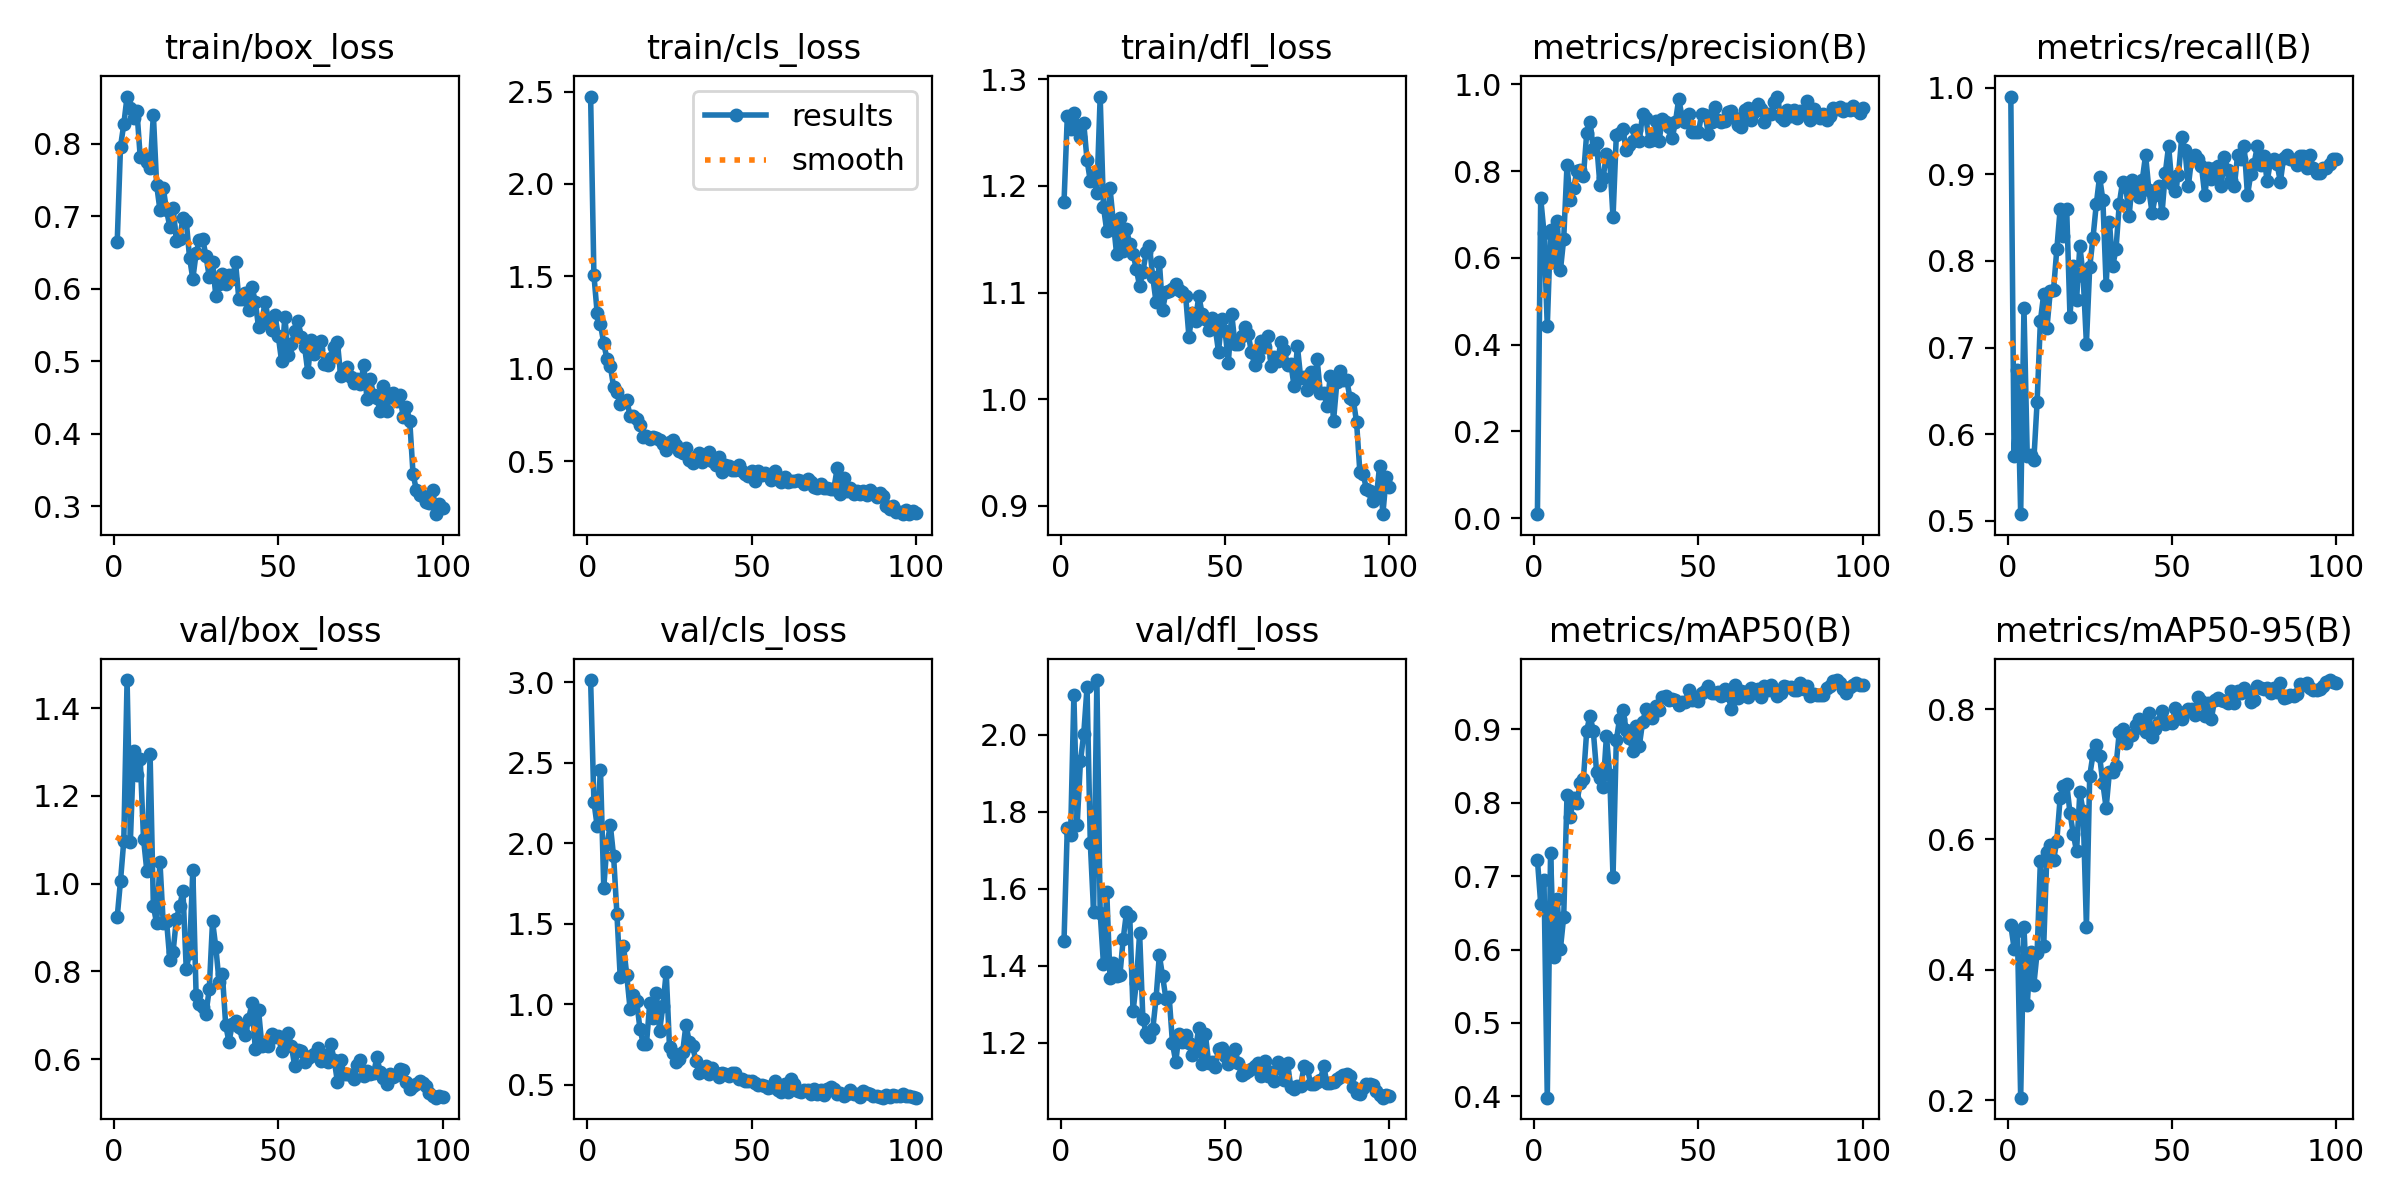

The table this chart was drawn from, first rows:
epoch, time, train/box_loss, train/cls_loss, train/dfl_loss, metrics/precision(B), metrics/recall(B), metrics/mAP50(B), metrics/mAP50-95(B), val/box_loss, val/cls_loss, val/dfl_loss, lr/pg0, lr/pg1, lr/pg2
1, 4.64, 0.6644, 2.473, 1.185, 0.00907, 0.9896, 0.7222, 0.4684, 0.9237, 3.015, 1.464, 0.0005168, 0.0005168, 0.0005168
2, 8.224, 0.7957, 1.508, 1.265, 0.7378, 0.5751, 0.6624, 0.4326, 1.006, 2.259, 1.758, 0.00104, 0.00104, 0.00104
3, 11.77, 0.8267, 1.3, 1.253, 0.6582, 0.6736, 0.6951, 0.4598, 1.098, 2.105, 1.738, 0.001552, 0.001552, 0.001552
4, 15.29, 0.8649, 1.241, 1.268, 0.4419, 0.5078, 0.3981, 0.2038, 1.464, 2.457, 2.103, 0.001617, 0.001617, 0.001617
5, 18.77, 0.8496, 1.137, 1.257, 0.6653, 0.7461, 0.7322, 0.4659, 1.095, 1.725, 1.766, 0.001601, 0.001601, 0.001601
6, 22.21, 0.8353, 1.051, 1.245, 0.5911, 0.5751, 0.5903, 0.3466, 1.302, 1.997, 1.93, 0.001584, 0.001584, 0.001584
7, 25.65, 0.8449, 1.015, 1.259, 0.6856, 0.5763, 0.6693, 0.4275, 1.248, 2.113, 2.001, 0.001568, 0.001568, 0.001568
8, 29.18, 0.7811, 0.9019, 1.224, 0.5715, 0.5699, 0.6011, 0.3768, 1.284, 1.919, 2.123, 0.001551, 0.001551, 0.001551
9, 32.62, 0.782, 0.8727, 1.204, 0.6439, 0.6373, 0.6449, 0.4264, 1.102, 1.561, 1.718, 0.001535, 0.001535, 0.001535
10, 36.06, 0.775, 0.8108, 1.21, 0.8133, 0.7306, 0.8102, 0.5673, 1.03, 1.171, 1.54, 0.001518, 0.001518, 0.001518
11, 39.51, 0.7663, 0.8201, 1.194, 0.7328, 0.7617, 0.781, 0.4357, 1.295, 1.366, 2.141, 0.001502, 0.001502, 0.001502
12, 43, 0.8398, 0.8298, 1.284, 0.7603, 0.7231, 0.8068, 0.5811, 0.9482, 1.18, 1.537, 0.001485, 0.001485, 0.001485
13, 46.45, 0.7428, 0.7458, 1.18, 0.7996, 0.7648, 0.8002, 0.5921, 0.909, 0.9725, 1.404, 0.001469, 0.001469, 0.001469
14, 49.92, 0.7084, 0.7427, 1.158, 0.8037, 0.7668, 0.8271, 0.5678, 1.05, 1.055, 1.592, 0.001452, 0.001452, 0.001452
15, 53.39, 0.7388, 0.726, 1.198, 0.789, 0.8137, 0.8325, 0.5983, 0.909, 1.019, 1.368, 0.001436, 0.001436, 0.001436
16, 56.88, 0.7081, 0.6937, 1.166, 0.8876, 0.8594, 0.8984, 0.6634, 0.9154, 0.8498, 1.406, 0.001419, 0.001419, 0.001419
17, 60.33, 0.6855, 0.6315, 1.136, 0.9142, 0.8282, 0.9186, 0.6827, 0.826, 0.7565, 1.374, 0.001403, 0.001403, 0.001403
18, 63.8, 0.7118, 0.635, 1.17, 0.8512, 0.8594, 0.8979, 0.6851, 0.8447, 0.7565, 1.375, 0.001386, 0.001386, 0.001386
19, 67.24, 0.6659, 0.6179, 1.139, 0.8658, 0.7358, 0.8423, 0.6408, 0.9189, 1.009, 1.469, 0.00137, 0.00137, 0.00137
20, 70.69, 0.6685, 0.633, 1.159, 0.7692, 0.7944, 0.8341, 0.6085, 0.948, 0.916, 1.538, 0.001353, 0.001353, 0.001353
21, 74.18, 0.6975, 0.6249, 1.145, 0.7846, 0.7548, 0.8218, 0.5819, 0.9836, 1.069, 1.528, 0.001337, 0.001337, 0.001337
22, 77.61, 0.6934, 0.6136, 1.136, 0.8403, 0.8176, 0.8912, 0.672, 0.8051, 0.836, 1.282, 0.00132, 0.00132, 0.00132
23, 81.07, 0.6429, 0.5945, 1.122, 0.8251, 0.7824, 0.838, 0.6433, 0.8418, 0.9927, 1.356, 0.001304, 0.001304, 0.001304
24, 84.57, 0.6134, 0.5623, 1.106, 0.6932, 0.7047, 0.6984, 0.4661, 1.03, 1.2, 1.484, 0.001287, 0.001287, 0.001287
25, 88.01, 0.6487, 0.6014, 1.119, 0.8824, 0.7927, 0.8851, 0.6976, 0.7461, 0.7348, 1.261, 0.001271, 0.001271, 0.001271
26, 91.47, 0.6669, 0.6143, 1.138, 0.8886, 0.8266, 0.9146, 0.7304, 0.726, 0.6953, 1.224, 0.001254, 0.001254, 0.001254
27, 94.9, 0.6685, 0.5873, 1.144, 0.8963, 0.8653, 0.9266, 0.7447, 0.7181, 0.6398, 1.216, 0.001238, 0.001238, 0.001238
28, 98.4, 0.6451, 0.5576, 1.114, 0.8481, 0.8971, 0.8998, 0.7281, 0.7035, 0.6602, 1.235, 0.001221, 0.001221, 0.001221
29, 101.9, 0.6163, 0.5454, 1.091, 0.8594, 0.8705, 0.8882, 0.6861, 0.7592, 0.7029, 1.315, 0.001205, 0.001205, 0.001205
30, 105.3, 0.6366, 0.5704, 1.129, 0.8694, 0.772, 0.8712, 0.6482, 0.9142, 0.8721, 1.427, 0.001188, 0.001188, 0.001188
31, 108.8, 0.5898, 0.5063, 1.084, 0.8957, 0.8451, 0.9043, 0.7037, 0.8545, 0.7685, 1.372, 0.001172, 0.001172, 0.001172
32, 112.2, 0.6066, 0.4908, 1.101, 0.8695, 0.7941, 0.8776, 0.704, 0.7752, 0.7438, 1.314, 0.001155, 0.001155, 0.001155
33, 115.7, 0.6195, 0.5248, 1.102, 0.9323, 0.8135, 0.91, 0.7123, 0.793, 0.6509, 1.318, 0.001139, 0.001139, 0.001139
34, 119.1, 0.6065, 0.5451, 1.103, 0.9227, 0.8661, 0.9274, 0.7649, 0.6774, 0.5742, 1.198, 0.001122, 0.001122, 0.001122
35, 122.6, 0.6187, 0.4954, 1.108, 0.8687, 0.8912, 0.9205, 0.7688, 0.6387, 0.5827, 1.15, 0.001106, 0.001106, 0.001106
36, 126, 0.6134, 0.5178, 1.102, 0.8723, 0.885, 0.9153, 0.7473, 0.6792, 0.6168, 1.223, 0.001089, 0.001089, 0.001089
37, 129.5, 0.6362, 0.5504, 1.101, 0.9164, 0.8524, 0.9319, 0.7585, 0.6866, 0.5693, 1.202, 0.001073, 0.001073, 0.001073
38, 132.9, 0.5857, 0.5001, 1.097, 0.8689, 0.8932, 0.9267, 0.7598, 0.6726, 0.6072, 1.221, 0.001056, 0.001056, 0.001056
39, 136.3, 0.5861, 0.4784, 1.059, 0.9214, 0.8808, 0.9439, 0.7757, 0.6677, 0.5743, 1.198, 0.00104, 0.00104, 0.00104
40, 139.8, 0.5939, 0.5229, 1.081, 0.9133, 0.8738, 0.945, 0.7841, 0.654, 0.5467, 1.169, 0.001023, 0.001023, 0.001023
41, 143.3, 0.5711, 0.4415, 1.073, 0.9008, 0.8935, 0.94, 0.7704, 0.6922, 0.5744, 1.182, 0.001007, 0.001007, 0.001007
42, 146.7, 0.6025, 0.4776, 1.097, 0.8757, 0.9223, 0.9413, 0.7655, 0.727, 0.5676, 1.238, 0.0009904, 0.0009904, 0.0009904
43, 150.2, 0.5817, 0.4715, 1.08, 0.9141, 0.8818, 0.9399, 0.7935, 0.6239, 0.5534, 1.145, 0.0009739, 0.0009739, 0.0009739
44, 153.6, 0.5468, 0.4542, 1.076, 0.9668, 0.8549, 0.9333, 0.7566, 0.7112, 0.5745, 1.222, 0.0009574, 0.0009574, 0.0009574
45, 157.1, 0.5541, 0.4542, 1.065, 0.925, 0.8757, 0.9375, 0.7694, 0.6302, 0.5726, 1.148, 0.0009409, 0.0009409, 0.0009409
46, 160.6, 0.5821, 0.4818, 1.076, 0.9123, 0.886, 0.9371, 0.7809, 0.6344, 0.538, 1.15, 0.0009244, 0.0009244, 0.0009244
47, 164, 0.5566, 0.4447, 1.067, 0.931, 0.8549, 0.9542, 0.7973, 0.6288, 0.5353, 1.138, 0.0009078, 0.0009078, 0.0009078
48, 167.4, 0.5435, 0.4317, 1.045, 0.891, 0.9015, 0.9407, 0.7776, 0.657, 0.5243, 1.184, 0.0008913, 0.0008913, 0.0008913
49, 170.9, 0.5631, 0.4221, 1.076, 0.8896, 0.9326, 0.944, 0.7809, 0.6501, 0.5249, 1.186, 0.0008748, 0.0008748, 0.0008748
50, 174.4, 0.5348, 0.4447, 1.064, 0.8909, 0.8888, 0.9394, 0.7786, 0.653, 0.5225, 1.164, 0.0008583, 0.0008583, 0.0008583
51, 177.8, 0.4998, 0.3909, 1.034, 0.9329, 0.8808, 0.9502, 0.8014, 0.619, 0.51, 1.143, 0.0008418, 0.0008418, 0.0008418
52, 181.2, 0.5608, 0.4462, 1.08, 0.9303, 0.8992, 0.952, 0.7943, 0.6377, 0.5009, 1.172, 0.0008253, 0.0008253, 0.0008253
53, 184.7, 0.5088, 0.4271, 1.052, 0.8862, 0.943, 0.9589, 0.7852, 0.6597, 0.4983, 1.183, 0.0008088, 0.0008088, 0.0008088
54, 188.2, 0.5231, 0.4349, 1.052, 0.9136, 0.9275, 0.9492, 0.795, 0.629, 0.4935, 1.147, 0.0007923, 0.0007923, 0.0007923
55, 191.6, 0.5421, 0.4261, 1.059, 0.9469, 0.886, 0.9489, 0.7995, 0.5843, 0.4808, 1.116, 0.0007758, 0.0007758, 0.0007758
56, 195.1, 0.5552, 0.3997, 1.068, 0.9172, 0.9184, 0.9512, 0.8005, 0.6196, 0.4861, 1.122, 0.0007593, 0.0007593, 0.0007593
57, 198.5, 0.5338, 0.4458, 1.061, 0.9131, 0.9223, 0.9456, 0.7904, 0.6171, 0.5249, 1.126, 0.0007428, 0.0007428, 0.0007428
58, 202, 0.5197, 0.403, 1.045, 0.9156, 0.9171, 0.955, 0.8182, 0.5934, 0.4677, 1.133, 0.0007263, 0.0007263, 0.0007263
59, 205.5, 0.4843, 0.389, 1.032, 0.936, 0.9094, 0.9472, 0.8121, 0.6019, 0.4564, 1.138, 0.0007098, 0.0007098, 0.0007098
60, 208.9, 0.5297, 0.4129, 1.04, 0.9387, 0.8757, 0.9278, 0.789, 0.6063, 0.5055, 1.147, 0.0006933, 0.0006933, 0.0006933
... 40 more rows
